Photos from the image-classification dataset "Classification" in the GitHub repository vysakhpr/Matlab-Deep-Learning-For-Computer-Vision. Its 19 classes are: bolt5 16inx1 1 4in, bolt5 16inx1in, bolt5 16inx3 4in, finish nail1 1 4in, finish nail 2 in, hex nut1 4in, hex nut1 4in thin, hex nut5 16in, lock split washer1 4in, lock split washer3 8in, roofing nail1 1 4in, screw#10x3 4in pan, screw#6x1in flat, screw#8x1 1 2in flat, screw#8x1 2 pan, screw#8x3 4in flat, screw#8x3 4in pan, washer3 4inx1 8in, washer7 8in5 32in.

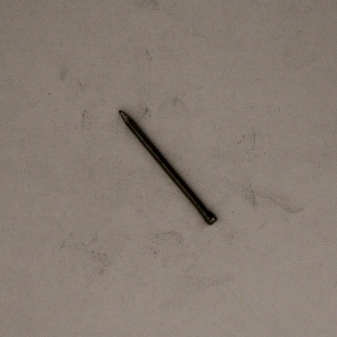
Label: finish nail1 1 4in

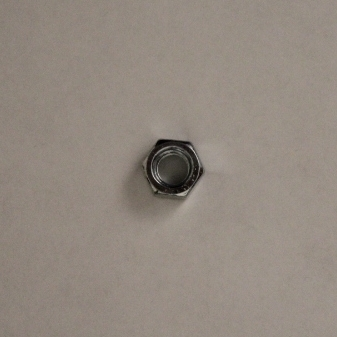
Label: hex nut5 16in

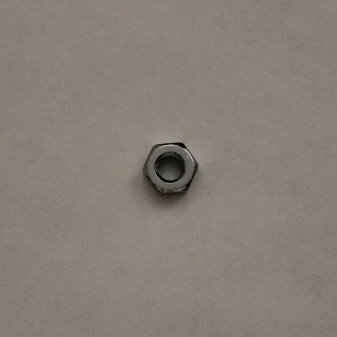
Label: hex nut1 4in thin

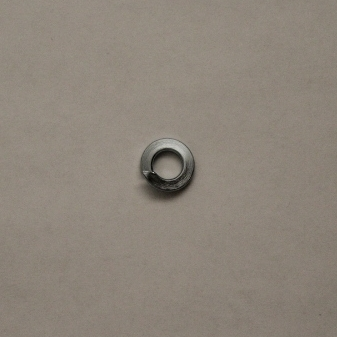
Label: lock split washer1 4in

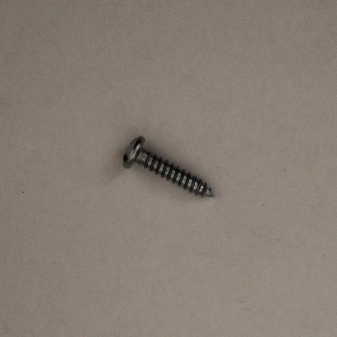
Label: screw#8x3 4in pan

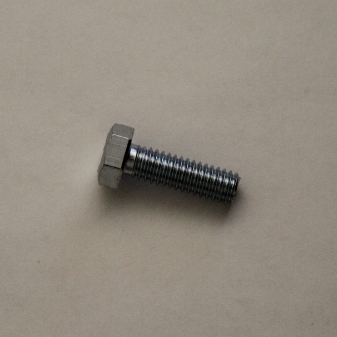
Label: bolt5 16inx1in
